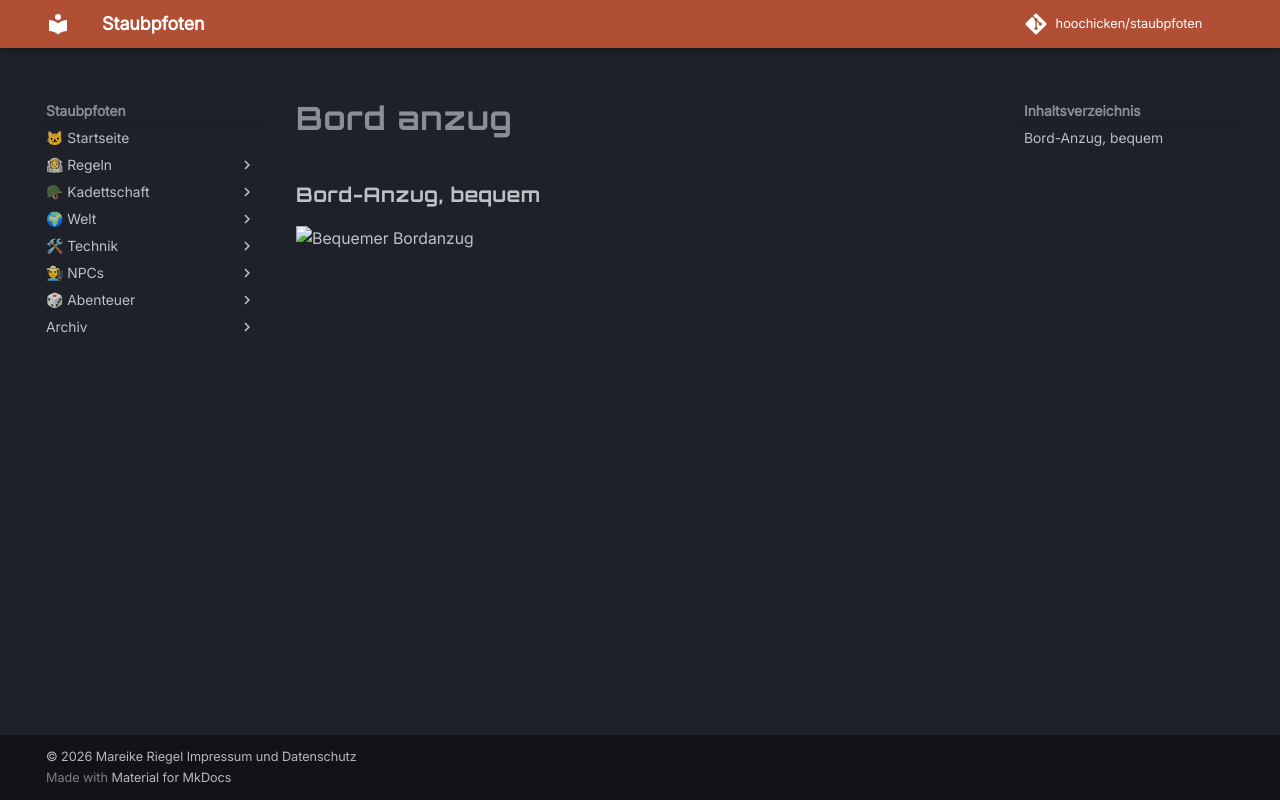

repository: hoochicken/staubpfoten · page: kadettschaft/ausruestung/anzuege/bord-anzug/index.html · generator: mkdocs

### Bord-Anzug, bequem

![Bequemer Bordanzug](_images/bord-anzug.png)
